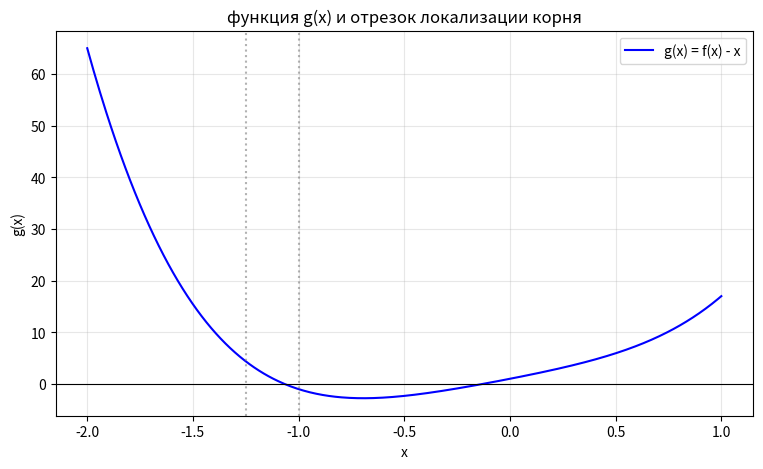

This figure's Python source:
import numpy as np
import matplotlib.pyplot as plt

def f(x):
    return 5*x**4 + x**3 + 2*x**2 + 9*x + 1

def g(x):
    return f(x) - x

xs = np.arange(-2, 2.5, 0.5)
for xi in xs:
    print(f'g({xi:+.1f}) = {g(xi):+.4f}')

xx = np.arange(-2, 2, 0.25)
a, b = None, None
for k in range(len(xx)-1):
    if g(xx[k]) * g(xx[k+1]) < 0:
        a, b = xx[k], xx[k+1]
        break

print('отрезок смены знака:')
print(f'  a = {a},  g(a) = {g(a):.4f}')
print(f'  b = {b},  g(b) = {g(b):.4f}')

t = np.linspace(-2, 1, 400)
plt.figure(figsize=(9, 5))
plt.plot(t, g(t), 'b-', label='g(x) = f(x) - x')
plt.axhline(0, color='black', linewidth=0.8)
plt.axvline(a, color='gray', ls=':', alpha=0.6)
plt.axvline(b, color='gray', ls=':', alpha=0.6)
plt.xlabel('x')
plt.ylabel('g(x)')
plt.title('функция g(x) и отрезок локализации корня')
plt.legend()
plt.grid(True, alpha=0.3)
plt.show()

eps = 1e-9
c_old = a
for k in range(1000):
    c = a - g(a)*(b - a)/(g(b) - g(a))
    print(f'итерация {k+1:2d}:  c = {c:.6f},  g(c) = {g(c):+.6f}')
    if g(a)*g(c) < 0:
        b = c
    else:
        a = c
    if abs(c - c_old) < eps:
        break
    c_old = c

koren = c

print('найденный корень x =', round(koren, 6))
print()
print('f(x) =', round(f(koren), 6))
print('x    =', round(koren, 6))
print('g(x) = f(x) - x =', f'{g(koren):.2e}')
